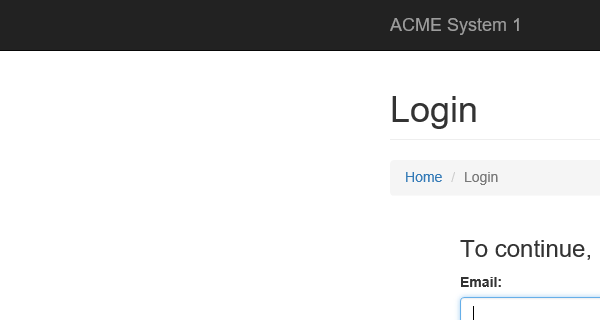
Task: Download all the monthly reports for a specific vendor and generate yearly report.
Workflow: CloseAllApplications

Step 1: Attach Acme Website in window 'ACME System 1 - *'
